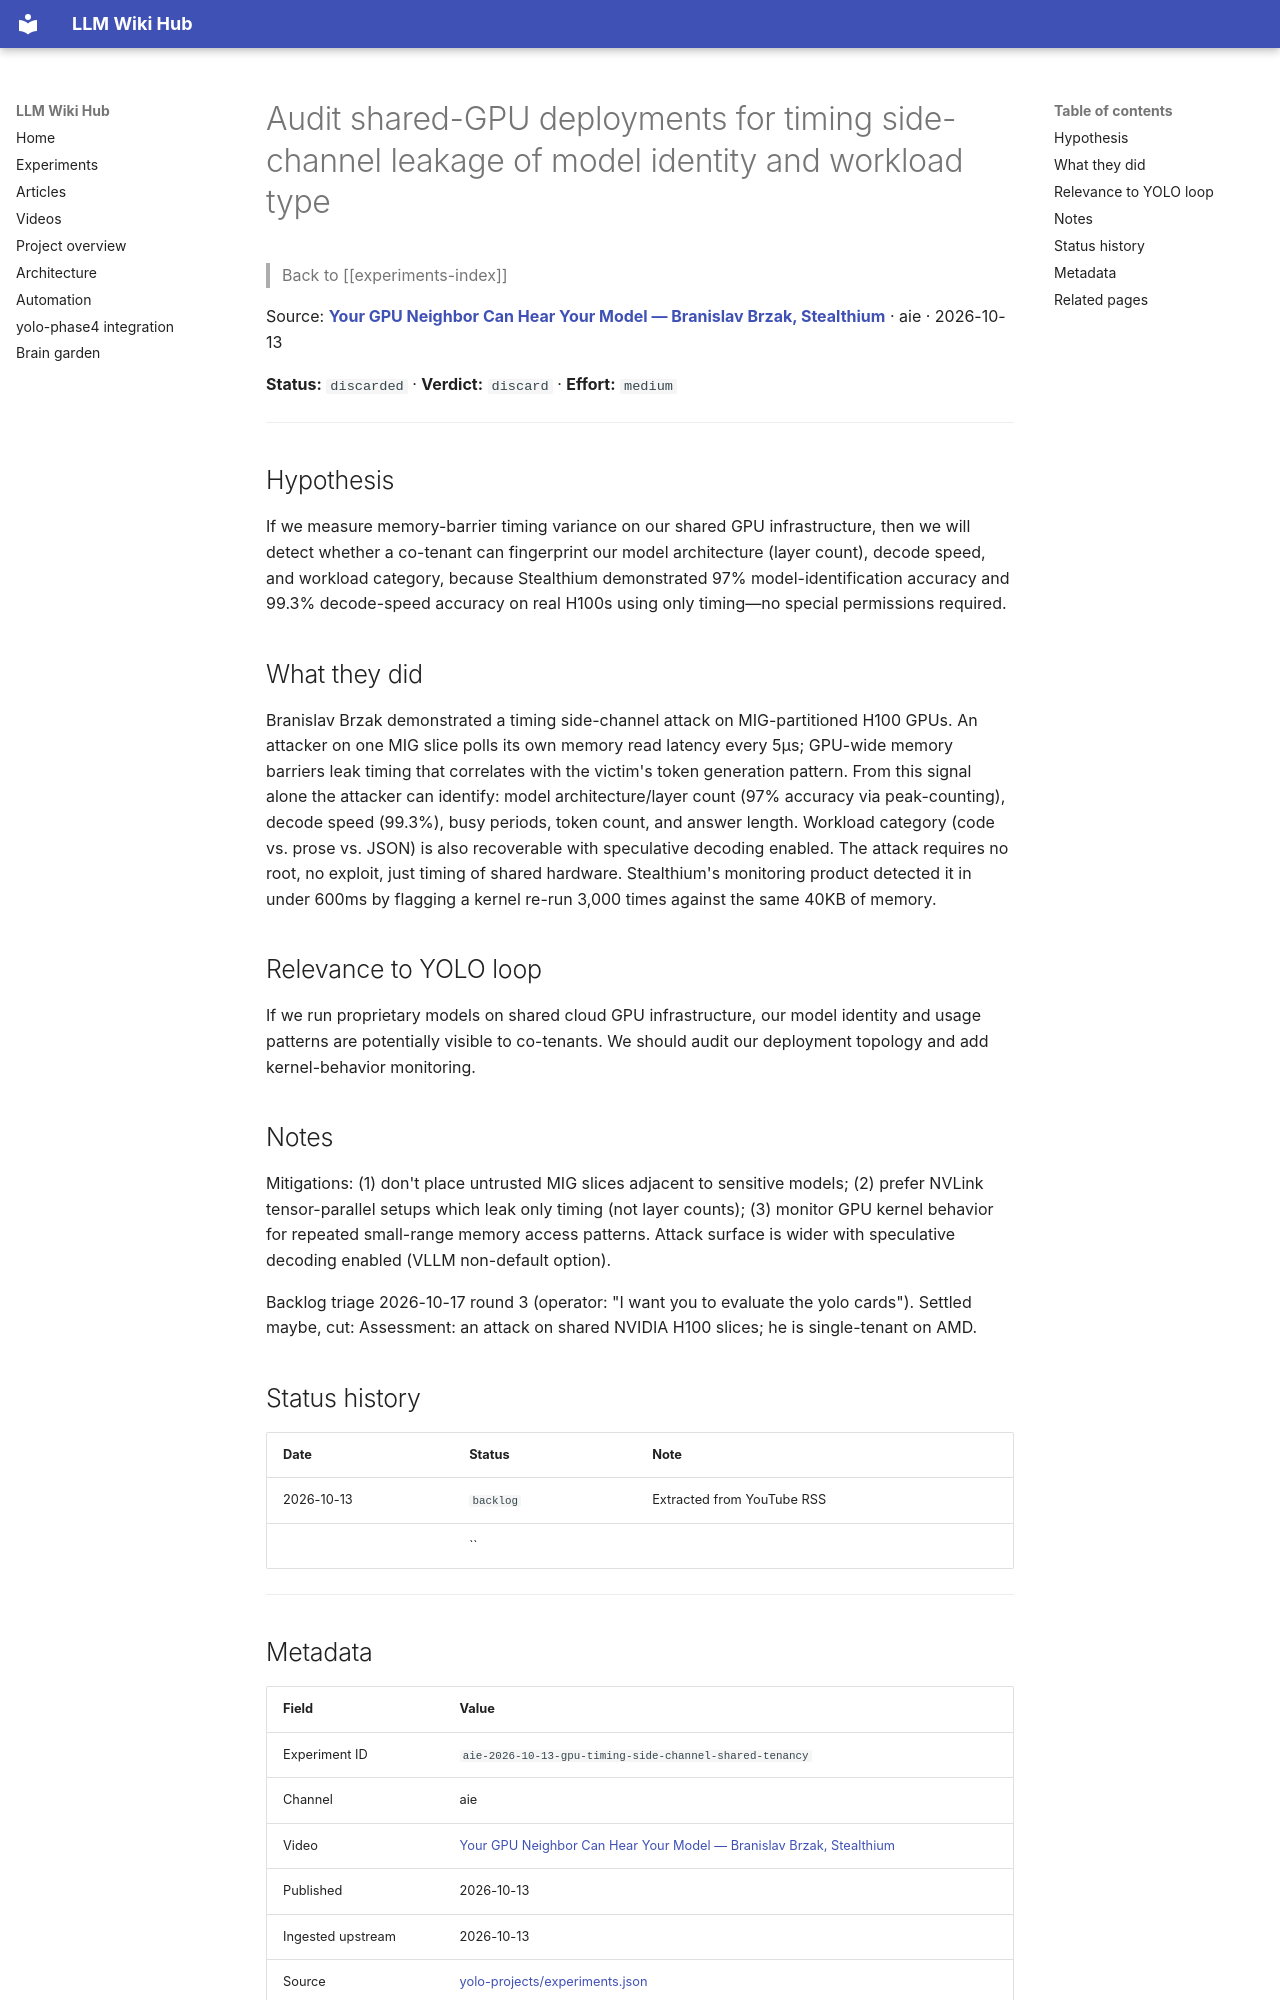

repository: Anguijm/llm-wiki-hub · page: experiments/aie-2026-10-13-gpu-timing-side-channel-shared-tenancy/index.html · generator: mkdocs

# Audit shared-GPU deployments for timing side-channel leakage of model identity and workload type

> Back to [[experiments-index]]

Source: **[Your GPU Neighbor Can Hear Your Model — Branislav Brzak, Stealthium](https://www.youtube.com/watch?v=SacJfmp33vM)** · aie · 2026-10-13

**Status:** `discarded` · **Verdict:** `discard` · **Effort:** `medium`

---

## Hypothesis

If we measure memory-barrier timing variance on our shared GPU infrastructure, then we will detect whether a co-tenant can fingerprint our model architecture (layer count), decode speed, and workload category, because Stealthium demonstrated 97% model-identification accuracy and 99.3% decode-speed accuracy on real H100s using only timing—no special permissions required.

## What they did

Branislav Brzak demonstrated a timing side-channel attack on MIG-partitioned H100 GPUs. An attacker on one MIG slice polls its own memory read latency every 5µs; GPU-wide memory barriers leak timing that correlates with the victim's token generation pattern. From this signal alone the attacker can identify: model architecture/layer count (97% accuracy via peak-counting), decode speed (99.3%), busy periods, token count, and answer length. Workload category (code vs. prose vs. JSON) is also recoverable with speculative decoding enabled. The attack requires no root, no exploit, just timing of shared hardware. Stealthium's monitoring product detected it in under 600ms by flagging a kernel re-run 3,000 times against the same 40KB of memory.

## Relevance to YOLO loop

If we run proprietary models on shared cloud GPU infrastructure, our model identity and usage patterns are potentially visible to co-tenants. We should audit our deployment topology and add kernel-behavior monitoring.

## Notes

Mitigations: (1) don't place untrusted MIG slices adjacent to sensitive models; (2) prefer NVLink tensor-parallel setups which leak only timing (not layer counts); (3) monitor GPU kernel behavior for repeated small-range memory access patterns. Attack surface is wider with speculative decoding enabled (VLLM non-default option).

Backlog triage 2026-10-17 round 3 (operator: "I want you to evaluate the yolo cards"). Settled maybe, cut: Assessment: an attack on shared NVIDIA H100 slices; he is single-tenant on AMD.

## Status history

| Date | Status | Note |
|---|---|---|
| 2026-10-13 | `backlog` | Extracted from YouTube RSS |
|  | `` |  |

---
